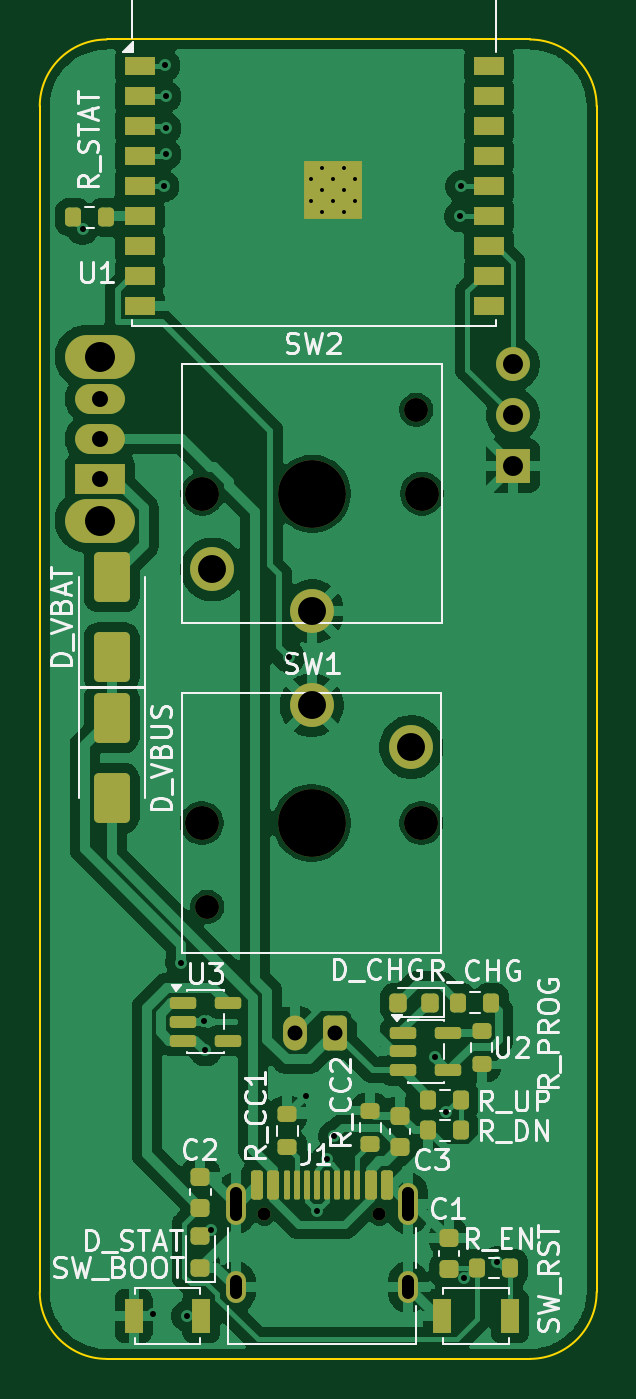
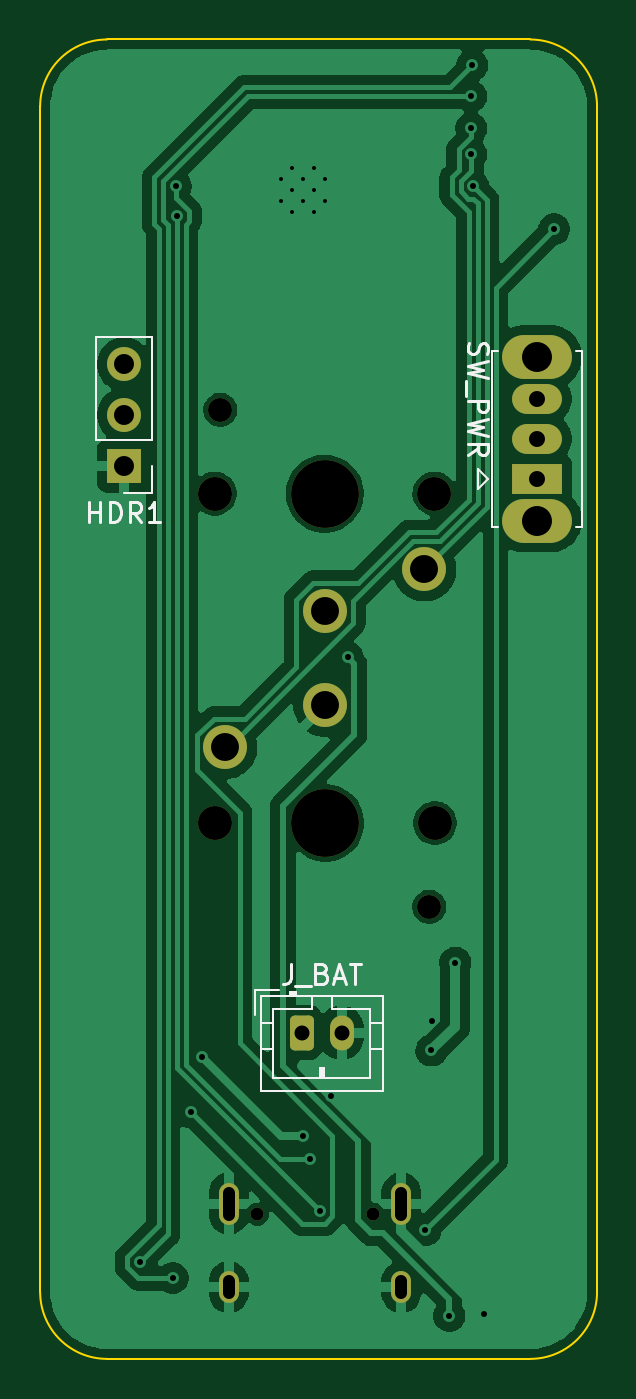
Circuit board: 11 layer files. Board 27.9 x 66.1 mm.
- bottom_copper: remote-B_Cu.gbl (65219 bytes)
- bottom_mask: remote-B_Mask.gbs (2348 bytes)
- paste: remote-B_Paste.gbp (451 bytes)
- bottom_silk: remote-B_Silkscreen.gbo (8218 bytes)
- outline: remote-Edge_Cuts.gm1 (992 bytes)
- top_copper: remote-F_Cu.gtl (111796 bytes)
- top_mask: remote-F_Mask.gts (6577 bytes)
- paste: remote-F_Paste.gtp (5108 bytes)
- top_silk: remote-F_Silkscreen.gto (49067 bytes)
- drill: remote-NPTH.drl (669 bytes)
- drill: remote-PTH.drl (1598 bytes)

=== bottom_copper: remote-B_Cu.gbl (65219 bytes, source omitted) ===
=== bottom_mask: remote-B_Mask.gbs (2348 bytes, source withheld) ===
=== paste: remote-B_Paste.gbp ===
%TF.GenerationSoftware,KiCad,Pcbnew,10.0.4*%
%TF.CreationDate,2026-09-26T11:42:44-04:00*%
%TF.ProjectId,remote,72656d6f-7465-42e6-9b69-6361645f7063,rev?*%
%TF.SameCoordinates,Original*%
%TF.FileFunction,Paste,Bot*%
%TF.FilePolarity,Positive*%
%FSLAX46Y46*%
G04 Gerber Fmt 4.6, Leading zero omitted, Abs format (unit mm)*
G04 Created by KiCad (PCBNEW 10.0.4) date 2026-09-26 11:42:44*
%MOMM*%
%LPD*%
G01*
G04 APERTURE LIST*
G04 APERTURE END LIST*
M02*

=== bottom_silk: remote-B_Silkscreen.gbo (8218 bytes, source omitted) ===
=== outline: remote-Edge_Cuts.gm1 ===
%TF.GenerationSoftware,KiCad,Pcbnew,10.0.4*%
%TF.CreationDate,2026-09-26T11:42:44-04:00*%
%TF.ProjectId,remote,72656d6f-7465-42e6-9b69-6361645f7063,rev?*%
%TF.SameCoordinates,Original*%
%TF.FileFunction,Profile,NP*%
%FSLAX46Y46*%
G04 Gerber Fmt 4.6, Leading zero omitted, Abs format (unit mm)*
G04 Created by KiCad (PCBNEW 10.0.4) date 2026-09-26 11:42:44*
%MOMM*%
%LPD*%
G01*
G04 APERTURE LIST*
%TA.AperFunction,Profile*%
%ADD10C,0.100000*%
%TD*%
G04 APERTURE END LIST*
D10*
X159699999Y-93000001D02*
G75*
G02*
X163049999Y-89649999I3350001J1D01*
G01*
X159699999Y-152399999D02*
X159699999Y-93000001D01*
X163049999Y-89650001D02*
X184249999Y-89650001D01*
X163049999Y-155749999D02*
G75*
G02*
X159700001Y-152399999I1J3349999D01*
G01*
X184249999Y-89650001D02*
G75*
G02*
X187599999Y-93000001I1J-3349999D01*
G01*
X184249999Y-155749999D02*
X163049999Y-155749999D01*
X187599999Y-93000001D02*
X187599999Y-152399999D01*
X187599999Y-152399999D02*
G75*
G02*
X184249999Y-155749999I-3349999J-1D01*
G01*
M02*

=== top_copper: remote-F_Cu.gtl (111796 bytes, source omitted) ===
=== top_mask: remote-F_Mask.gts (6577 bytes, source omitted) ===
=== paste: remote-F_Paste.gtp ===
%TF.GenerationSoftware,KiCad,Pcbnew,10.0.4*%
%TF.CreationDate,2026-09-26T11:42:44-04:00*%
%TF.ProjectId,remote,72656d6f-7465-42e6-9b69-6361645f7063,rev?*%
%TF.SameCoordinates,Original*%
%TF.FileFunction,Paste,Top*%
%TF.FilePolarity,Positive*%
%FSLAX46Y46*%
G04 Gerber Fmt 4.6, Leading zero omitted, Abs format (unit mm)*
G04 Created by KiCad (PCBNEW 10.0.4) date 2026-09-26 11:42:44*
%MOMM*%
%LPD*%
G01*
G04 APERTURE LIST*
G04 Aperture macros list*
%AMRoundRect*
0 Rectangle with rounded corners*
0 $1 Rounding radius*
0 $2 $3 $4 $5 $6 $7 $8 $9 X,Y pos of 4 corners*
0 Add a 4 corners polygon primitive as box body*
4,1,4,$2,$3,$4,$5,$6,$7,$8,$9,$2,$3,0*
0 Add four circle primitives for the rounded corners*
1,1,$1+$1,$2,$3*
1,1,$1+$1,$4,$5*
1,1,$1+$1,$6,$7*
1,1,$1+$1,$8,$9*
0 Add four rect primitives between the rounded corners*
20,1,$1+$1,$2,$3,$4,$5,0*
20,1,$1+$1,$4,$5,$6,$7,0*
20,1,$1+$1,$6,$7,$8,$9,0*
20,1,$1+$1,$8,$9,$2,$3,0*%
G04 Aperture macros list end*
%ADD10RoundRect,0.200000X0.200000X0.275000X-0.200000X0.275000X-0.200000X-0.275000X0.200000X-0.275000X0*%
%ADD11RoundRect,0.218750X0.218750X0.256250X-0.218750X0.256250X-0.218750X-0.256250X0.218750X-0.256250X0*%
%ADD12R,0.900000X1.700000*%
%ADD13RoundRect,0.250000X0.650000X-1.000000X0.650000X1.000000X-0.650000X1.000000X-0.650000X-1.000000X0*%
%ADD14RoundRect,0.225000X0.250000X-0.225000X0.250000X0.225000X-0.250000X0.225000X-0.250000X-0.225000X0*%
%ADD15RoundRect,0.200000X0.275000X-0.200000X0.275000X0.200000X-0.275000X0.200000X-0.275000X-0.200000X0*%
%ADD16RoundRect,0.150000X-0.512500X-0.150000X0.512500X-0.150000X0.512500X0.150000X-0.512500X0.150000X0*%
%ADD17RoundRect,0.200000X-0.200000X-0.275000X0.200000X-0.275000X0.200000X0.275000X-0.200000X0.275000X0*%
%ADD18RoundRect,0.218750X0.256250X-0.218750X0.256250X0.218750X-0.256250X0.218750X-0.256250X-0.218750X0*%
%ADD19R,0.700000X0.700000*%
%ADD20R,1.500000X0.900000*%
%ADD21RoundRect,0.250000X-0.650000X1.000000X-0.650000X-1.000000X0.650000X-1.000000X0.650000X1.000000X0*%
%ADD22RoundRect,0.150000X-0.150000X-0.575000X0.150000X-0.575000X0.150000X0.575000X-0.150000X0.575000X0*%
%ADD23RoundRect,0.075000X-0.075000X-0.650000X0.075000X-0.650000X0.075000X0.650000X-0.075000X0.650000X0*%
%ADD24RoundRect,0.200000X-0.275000X0.200000X-0.275000X-0.200000X0.275000X-0.200000X0.275000X0.200000X0*%
G04 APERTURE END LIST*
D10*
%TO.C,R_EN*%
X183275000Y-151200000D03*
X181625000Y-151200000D03*
%TD*%
D11*
%TO.C,D_CHG*%
X179237500Y-137900000D03*
X177662500Y-137900000D03*
%TD*%
D12*
%TO.C,SW_RST*%
X179850000Y-153600000D03*
X183250000Y-153600000D03*
%TD*%
D13*
%TO.C,D_VBAT*%
X163300000Y-120600000D03*
X163300000Y-116600000D03*
%TD*%
D10*
%TO.C,R_CHG*%
X182325000Y-137900000D03*
X180675000Y-137900000D03*
%TD*%
D14*
%TO.C,C3*%
X177750000Y-145125000D03*
X177750000Y-143575000D03*
%TD*%
D15*
%TO.C,R_CC1*%
X172100000Y-145150000D03*
X172100000Y-143500000D03*
%TD*%
D16*
%TO.C,U3*%
X166862500Y-137900000D03*
X166862500Y-138850000D03*
X166862500Y-139800000D03*
X169137500Y-139800000D03*
X169137500Y-137900000D03*
%TD*%
D15*
%TO.C,R_CC2*%
X176250000Y-144975000D03*
X176250000Y-143325000D03*
%TD*%
D10*
%TO.C,R_DN*%
X180825000Y-144300000D03*
X179175000Y-144300000D03*
%TD*%
D17*
%TO.C,R_UP*%
X179175000Y-142800000D03*
X180825000Y-142800000D03*
%TD*%
D18*
%TO.C,D_STAT*%
X167750000Y-151187500D03*
X167750000Y-149612500D03*
%TD*%
D19*
%TO.C,U1*%
X173310000Y-96100000D03*
X173310000Y-97200000D03*
X173310000Y-98300000D03*
X174410000Y-96100000D03*
X174410000Y-97200000D03*
X174410000Y-98300000D03*
X175510000Y-96100000D03*
X175510000Y-97200000D03*
X175510000Y-98300000D03*
D20*
X164700000Y-91000000D03*
X164700000Y-92500000D03*
X164700000Y-94000000D03*
X164700000Y-95500000D03*
X164700000Y-97000000D03*
X164700000Y-98500000D03*
X164700000Y-100000000D03*
X164700000Y-101500000D03*
X164700000Y-103000000D03*
X182200000Y-103000000D03*
X182200000Y-101500000D03*
X182200000Y-100000000D03*
X182200000Y-98500000D03*
X182200000Y-97000000D03*
X182200000Y-95500000D03*
X182200000Y-94000000D03*
X182200000Y-92500000D03*
X182200000Y-91000000D03*
%TD*%
D12*
%TO.C,SW_BOOT*%
X164400000Y-153600000D03*
X167800000Y-153600000D03*
%TD*%
D21*
%TO.C,D_VBUS*%
X163300000Y-123650000D03*
X163300000Y-127650000D03*
%TD*%
D22*
%TO.C,J1*%
X170580000Y-147055000D03*
X171380000Y-147055000D03*
D23*
X172580000Y-147055000D03*
X173580000Y-147055000D03*
X174080000Y-147055000D03*
X175080000Y-147055000D03*
D22*
X176280000Y-147055000D03*
X177080000Y-147055000D03*
X177080000Y-147055000D03*
X176280000Y-147055000D03*
D23*
X175580000Y-147055000D03*
X174580000Y-147055000D03*
X173080000Y-147055000D03*
X172080000Y-147055000D03*
D22*
X171380000Y-147055000D03*
X170580000Y-147055000D03*
%TD*%
D14*
%TO.C,C2*%
X167750000Y-148175000D03*
X167750000Y-146625000D03*
%TD*%
%TO.C,C1*%
X180200000Y-151250000D03*
X180200000Y-149700000D03*
%TD*%
D24*
%TO.C,R_PROG*%
X181850000Y-139325000D03*
X181850000Y-140975000D03*
%TD*%
D16*
%TO.C,U2*%
X177900000Y-139400000D03*
X177900000Y-140350000D03*
X177900000Y-141300000D03*
X180175000Y-141300000D03*
X180175000Y-139400000D03*
%TD*%
D10*
%TO.C,R_STAT*%
X163025000Y-98550000D03*
X161375000Y-98550000D03*
%TD*%
M02*

=== top_silk: remote-F_Silkscreen.gto (49067 bytes, source omitted) ===
=== drill: remote-NPTH.drl ===
M48
; DRILL file KiCad 10.0.4 date 2026-09-26T11:42:47
; FORMAT={-:-/ absolute / metric / decimal}
; #@! TF.CreationDate,2026-09-26T11:42:47-04:00
; #@! TF.GenerationSoftware,Kicad,Pcbnew,10.0.4
; #@! TF.FileFunction,NonPlated,1,2,NPTH
FMAT,2
METRIC
; #@! TA.AperFunction,NonPlated,NPTH,ComponentDrill
T1C0.650
; #@! TA.AperFunction,NonPlated,NPTH,ComponentDrill
T2C1.200
; #@! TA.AperFunction,NonPlated,NPTH,ComponentDrill
T3C1.700
; #@! TA.AperFunction,NonPlated,NPTH,ComponentDrill
T4C3.400
%
G90
G05
T1
X170.94Y-148.5
X176.72Y-148.5
T2
X168.1Y-133.1
X178.57Y-108.2
T3
X167.82Y-128.9
X167.85Y-112.4
X178.82Y-128.9
X178.85Y-112.4
T4
X173.32Y-128.9
X173.35Y-112.4
M30

=== drill: remote-PTH.drl ===
M48
; DRILL file KiCad 10.0.4 date 2026-09-26T11:42:47
; FORMAT={-:-/ absolute / metric / decimal}
; #@! TF.CreationDate,2026-09-26T11:42:47-04:00
; #@! TF.GenerationSoftware,Kicad,Pcbnew,10.0.4
; #@! TF.FileFunction,Plated,1,2,PTH
FMAT,2
METRIC
; #@! TA.AperFunction,Plated,PTH,ComponentDrill
T1C0.200
; #@! TA.AperFunction,Plated,PTH,ViaDrill
T2C0.300
; #@! TA.AperFunction,Plated,PTH,ComponentDrill
T3C0.600
; #@! TA.AperFunction,Plated,PTH,ComponentDrill
T4C0.750
; #@! TA.AperFunction,Plated,PTH,ComponentDrill
T5C0.800
; #@! TA.AperFunction,Plated,PTH,ComponentDrill
T6C1.000
; #@! TA.AperFunction,Plated,PTH,ComponentDrill
T7C1.400
; #@! TA.AperFunction,Plated,PTH,ComponentDrill
T8C1.500
%
G90
G05
T1
X173.31Y-96.65
X173.31Y-97.75
X173.86Y-96.1
X173.86Y-97.2
X173.86Y-98.3
X174.41Y-96.65
X174.41Y-97.75
X174.96Y-96.1
X174.96Y-97.2
X174.96Y-98.3
X175.51Y-96.65
X175.51Y-97.75
T2
X161.85Y-99.15
X165.35Y-153.5
X165.9Y-97.0
X165.95Y-90.95
X166.0Y-92.5
X166.0Y-94.1
X166.0Y-95.4
X166.8Y-135.9
X167.1Y-153.6
X167.95Y-138.8
X168.0Y-140.3
X168.3Y-149.3
X172.2Y-120.6
X173.025Y-142.575
X173.6Y-148.35
X174.1Y-145.75
X174.45Y-144.6
X179.5Y-140.65
X180.05Y-143.4
X180.75Y-98.5
X180.8Y-97.0
X180.95Y-151.7
X182.6Y-150.9
T4
X172.5Y-139.4
X174.5Y-139.4
T5
X162.7Y-107.65
X162.7Y-109.65
X162.7Y-111.65
T6
X183.4Y-105.92
X183.4Y-108.46
X183.4Y-111.0
T7
X168.35Y-116.2
X173.32Y-123.0
X173.35Y-118.3
X178.32Y-125.1
T8
X162.7Y-105.55
X162.7Y-113.75
T3
X169.51Y-147.42G85X169.51Y-148.52
G05
X169.51Y-151.85G85X169.51Y-152.45
G05
X178.15Y-147.42G85X178.15Y-148.52
G05
X178.15Y-151.85G85X178.15Y-152.45
G05
M30
